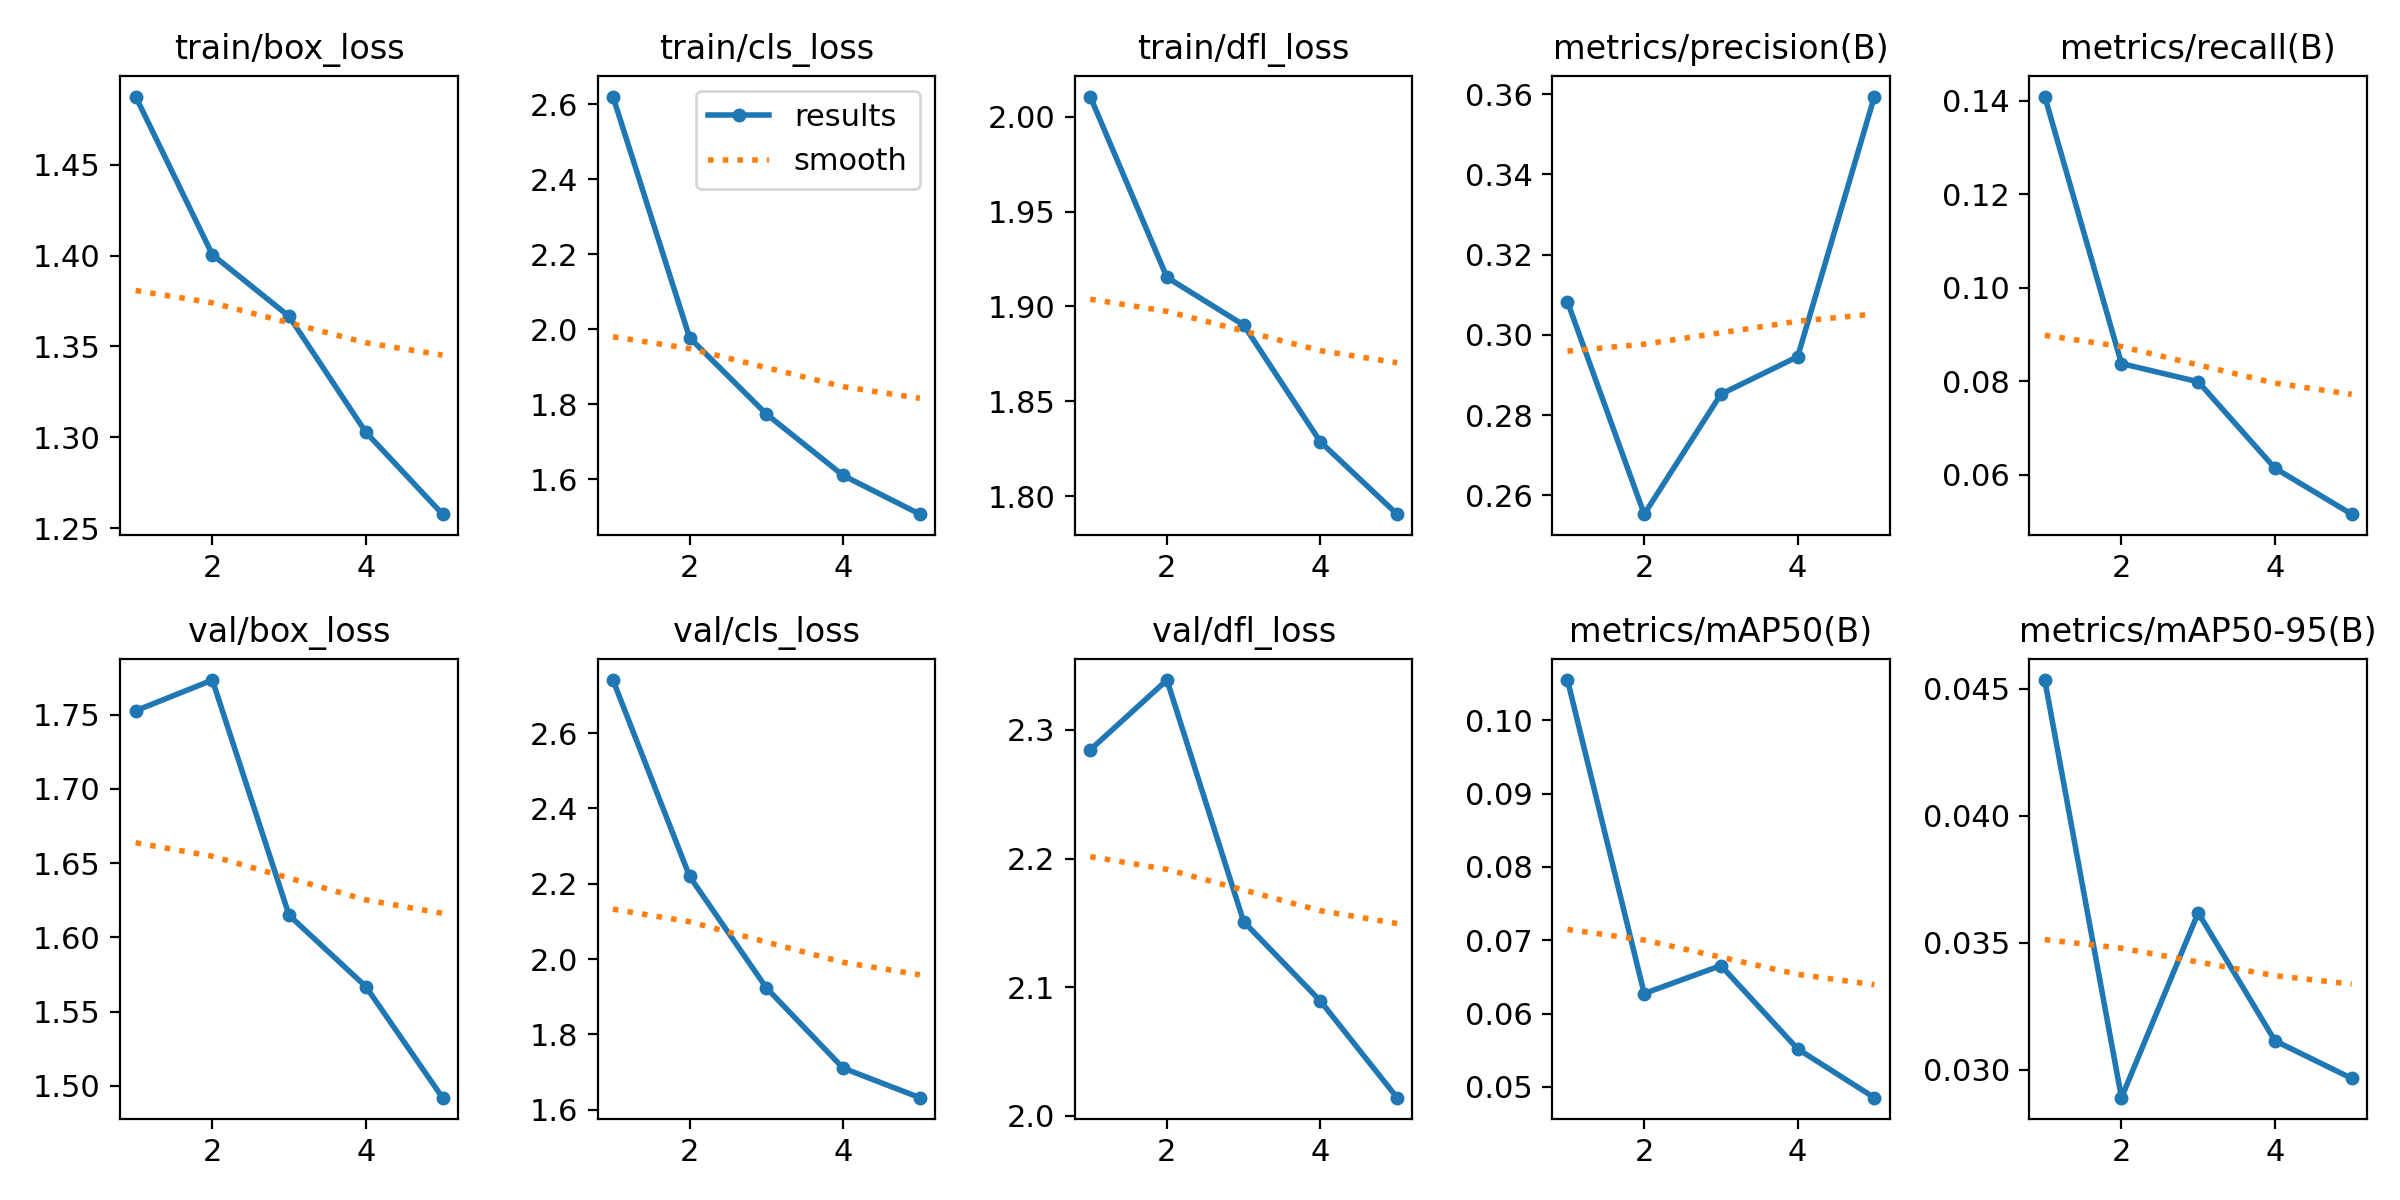

Data behind this chart, as committed beside it:
epoch, time, train/box_loss, train/cls_loss, train/dfl_loss, metrics/precision(B), metrics/recall(B), metrics/mAP50(B), metrics/mAP50-95(B), val/box_loss, val/cls_loss, val/dfl_loss, lr/pg0, lr/pg1, lr/pg2
1, 3569, 1.487, 2.62, 2.011, 0.3082, 0.1409, 0.1055, 0.04534, 1.753, 2.741, 2.285, 0.0004755, 0.0004755, 0.0004755
2, 6143, 1.4, 1.977, 1.915, 0.2553, 0.08381, 0.06274, 0.0289, 1.773, 2.219, 2.339, 0.0007634, 0.0007634, 0.0007634
3, 10220, 1.367, 1.773, 1.89, 0.2852, 0.07992, 0.06655, 0.03618, 1.615, 1.924, 2.151, 0.0008626, 0.0008626, 0.0008626
4, 23605, 1.303, 1.61, 1.829, 0.2945, 0.06144, 0.05518, 0.03114, 1.567, 1.711, 2.089, 0.0005802, 0.0005802, 0.0005802
5, 102256, 1.258, 1.506, 1.791, 0.3594, 0.0516, 0.04853, 0.02966, 1.492, 1.632, 2.014, 0.0002972, 0.0002972, 0.0002972
